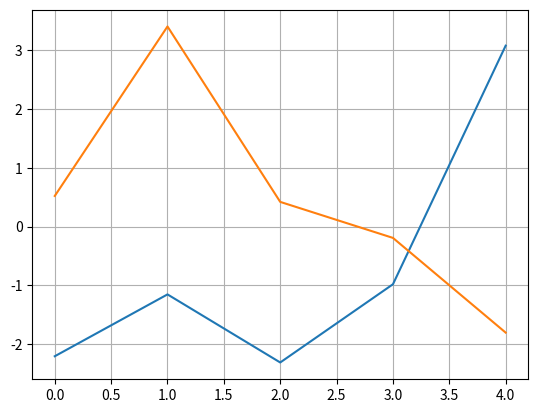

The script that saved this image:
import numpy as np
import matplotlib.pyplot as plt


# Steps count
steps_count = np.r_[165363, 170233, 201779, 243890, 333004]
# Bead phase
psi =  np.r_[-1.6811, +2.253, -1.888, -1.170, +1.2771]

steps_per_revol = 400.25
steps_count_angle = (steps_count % steps_per_revol) / (steps_per_revol) * 2 * np.pi - np.pi

align = psi - steps_count_angle

plt.plot(steps_count_angle)
plt.plot(align)
#plt.plot(steps_count_angle)
plt.grid(True)
plt.show()

# 413
